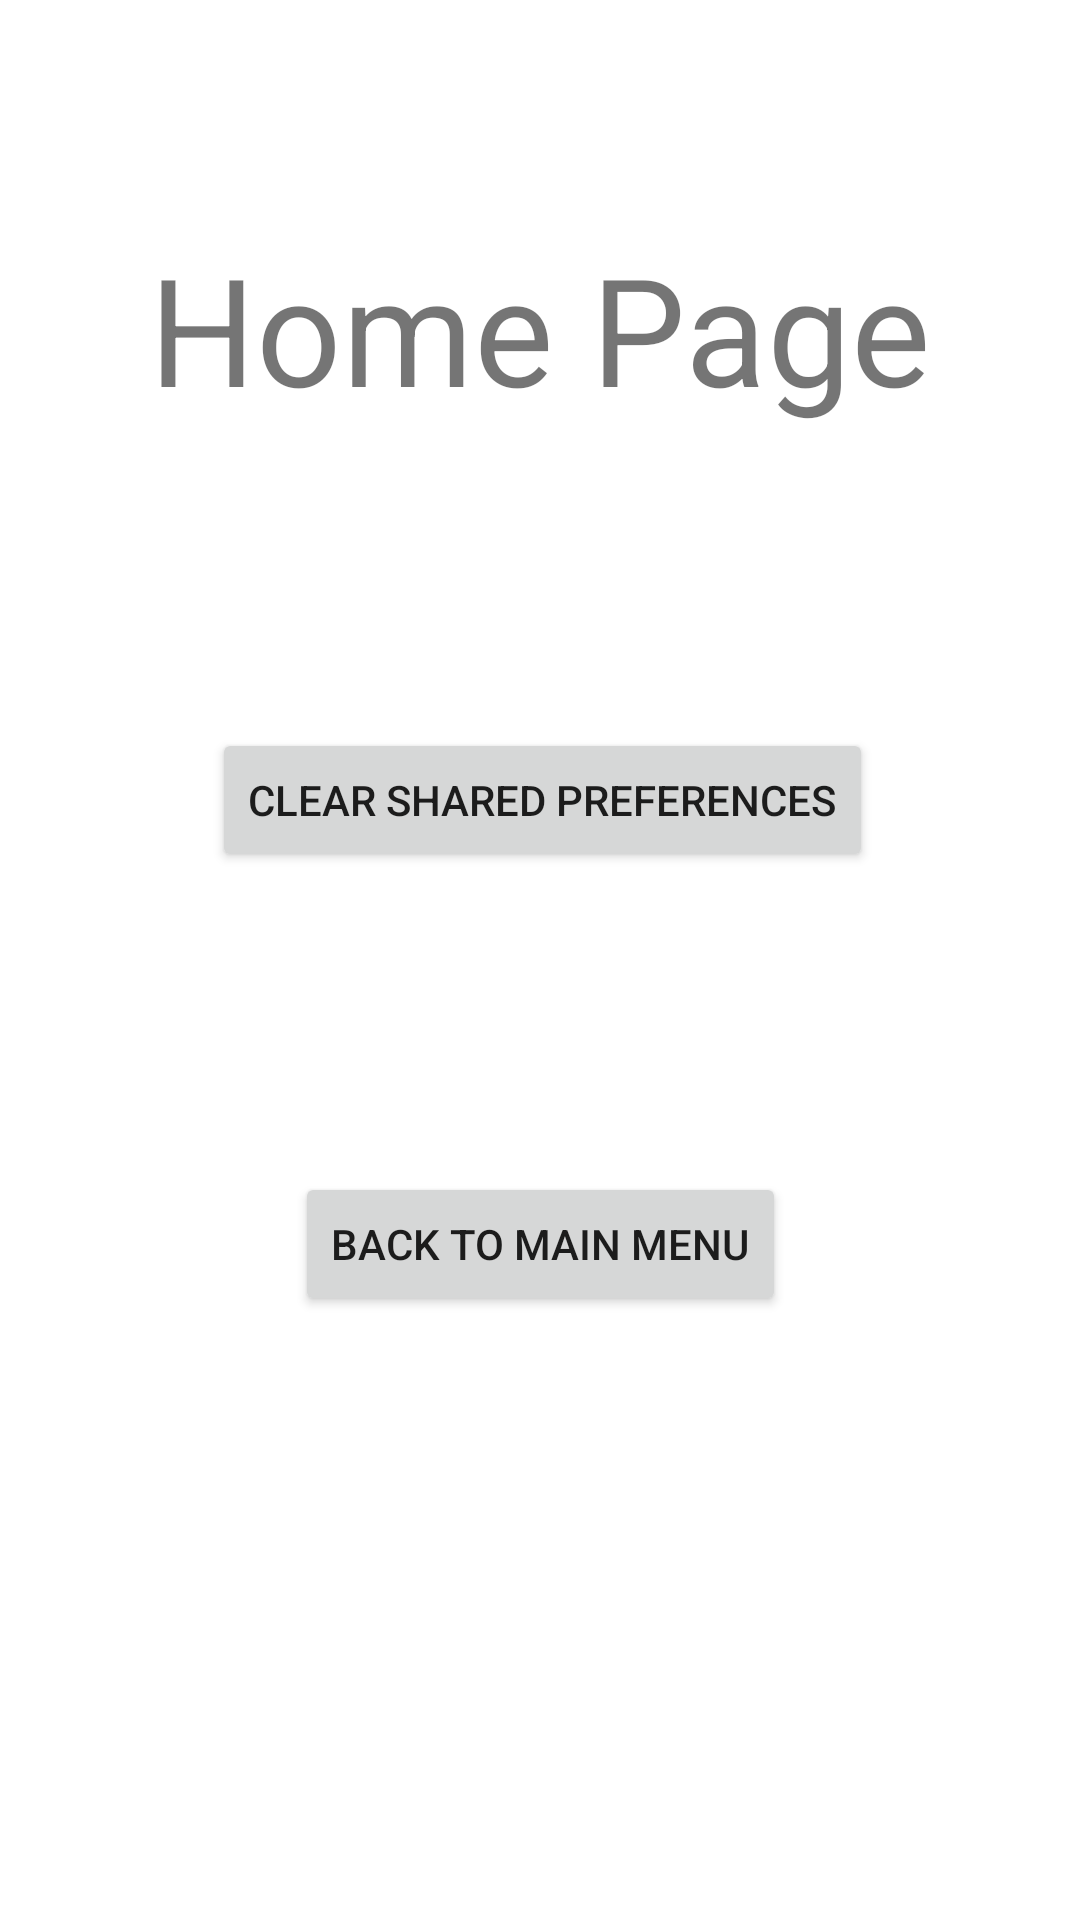

Android layout source for this screen:
<!-- AndroidManifest.xml: application theme Theme.TugasCH6 -->
<!-- res/layout/activity_home_page.xml -->
<?xml version="1.0" encoding="utf-8"?>
<androidx.constraintlayout.widget.ConstraintLayout xmlns:android="http://schemas.android.com/apk/res/android"
    xmlns:app="http://schemas.android.com/apk/res-auto"
    xmlns:tools="http://schemas.android.com/tools"
    android:layout_width="match_parent"
    android:layout_height="match_parent"
    tools:context=".topic2.HomePageActivity">

    <Button
        android:id="@+id/button5"
        android:layout_width="wrap_content"
        android:layout_height="wrap_content"
        android:text="Back To Main Menu"
        android:layout_marginTop="100dp"
        app:layout_constraintEnd_toEndOf="parent"
        app:layout_constraintStart_toStartOf="parent"
        app:layout_constraintTop_toBottomOf="@+id/button6" />

    <TextView
        android:id="@+id/textView5"
        android:layout_width="wrap_content"
        android:layout_height="wrap_content"
        android:layout_marginTop="76dp"
        android:text="Home Page"
        android:textSize="50sp"
        app:layout_constraintEnd_toEndOf="parent"
        app:layout_constraintStart_toStartOf="parent"
        app:layout_constraintTop_toTopOf="parent" />

    <Button
        android:id="@+id/button6"
        android:layout_width="wrap_content"
        android:layout_height="wrap_content"
        android:layout_marginTop="100dp"
        android:text="Clear Shared Preferences"
        app:layout_constraintEnd_toEndOf="parent"
        app:layout_constraintHorizontal_bias="0.506"
        app:layout_constraintStart_toStartOf="parent"
        app:layout_constraintTop_toBottomOf="@+id/textView5" />
</androidx.constraintlayout.widget.ConstraintLayout>
<!-- resources referenced by this layout -->
<resources>
  <style name="Theme.TugasCH6" parent="Theme.MaterialComponents.DayNight.NoActionBar">
          
          <item name="colorPrimary">@color/purple_500</item>
          <item name="colorPrimaryVariant">@color/purple_700</item>
          <item name="colorOnPrimary">@color/white</item>
          
          <item name="colorSecondary">@color/teal_200</item>
          <item name="colorSecondaryVariant">@color/teal_700</item>
          <item name="colorOnSecondary">@color/white</item>
          
          <item name="android:statusBarColor" tools:targetApi="l">?attr/colorPrimaryVariant</item>
          
      </style>
  <!-- not gathered from this repository: default colours our renderer supplied (Android Studio template values) -->
  <color name="purple_500">#FF6200EE</color>
  <color name="purple_700">#FF3700B3</color>
  <color name="teal_200">#FF03DAC5</color>
  <color name="teal_700">#FF018786</color>
  <color name="white">#FFFFFFFF</color>
</resources>
